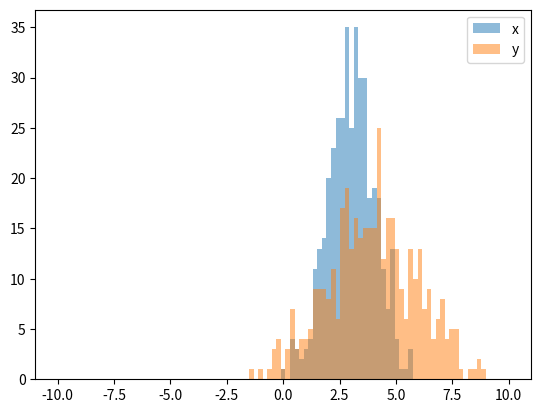

Source code (Python):
# -*- coding: utf-8 -*-
"""
Created on Wed Jun 29 17:38:41 2016

[redacted]
"""

import random
import numpy
from matplotlib import pyplot

x = [random.gauss(3,1) for _ in range(400)]
y = [random.gauss(4,2) for _ in range(400)]

bins = numpy.linspace(-10, 10, 100)

pyplot.hist(x, bins, alpha=0.5, label='x')
pyplot.hist(y, bins, alpha=0.5, label='y')
pyplot.legend(loc='upper right')
pyplot.show()